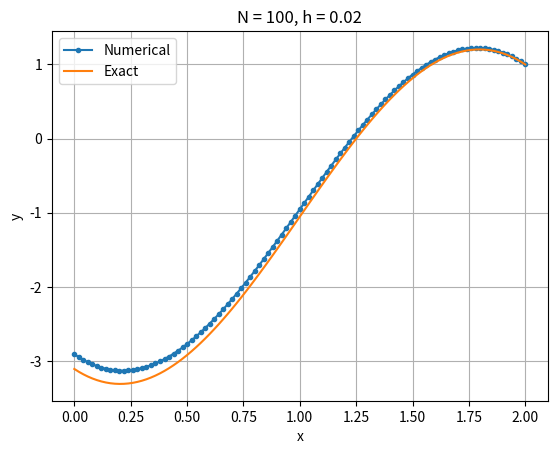
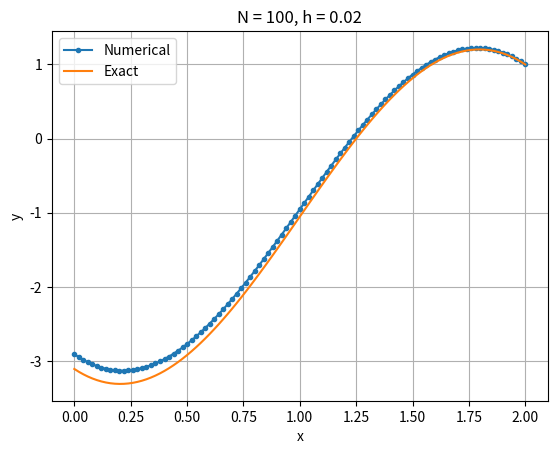

The script that saved these images, in order:
# Import libraries
import numpy as np
import matplotlib.pyplot as plt

# Discretization
L = 2
N = 100
x = np.linspace(0, L, N+1)
h = L/N

# Boundary condition information
yN = 1
phi = -2

# Create alpha, beta, gamma, f for j = 0, 1, 2, ..., N
# Note we won't use the values for j=0 or j=N (boundary node values)
# in the scheme implementation
alpha =  1/h**2*np.ones(N+1)
beta  = -2/h**2*np.ones(N+1)
gamma =  1/h**2*np.ones(N+1)
f = 10*np.cos(np.pi*x/L)

# Set up system of equations without accounting for BCs
K = np.zeros((N-1,N-1))
R = np.zeros(N-1)
# All rows (equations)
for j in range(1, N):
    # Loop (equation) variable     j   = 1, 2, 3, ..., N-1
    # Row/column index variable    ind = 0, 1, , 2..., N-2
    # Therefore, ind = j - 1
    ind = j - 1
    # First row
    if(j==1):
        K[ind,ind]   = beta[j]
        K[ind,ind+1] = alpha[j]
    # Last row
    elif(j==N-1):
        K[ind,ind-1] = gamma[j]
        K[ind,ind]   = beta[j]
    # Middle rows
    else:
        K[ind,ind-1] = gamma[j]
        K[ind,ind]   = beta[j]
        K[ind,ind+1] = alpha[j]
    # RHS
    R[ind] = f[j]

# First row modification for Neumann condition
K[0,0] += gamma[1]
R[0]   += gamma[1]*h*phi
# Last row modification for Dirichlet condition
R[-1]  += -alpha[N-1]*yN

# Set up solve and BCs
y = np.zeros(N+1)               # Initialize
y[1:N] = np.linalg.solve(K, R)  # Solve for interior nodal values
y[0] = y[1] - h*phi             # Impose Neumann condition
y[N] = yN                       # Impose Dirichlet condition

# Plot numerical and exact solutions
xfine = np.linspace(0, L, 101)
ytrue = -10*(L/np.pi)**2*np.cos(xfine*np.pi/L) + phi*xfine + yN - 10*(L/np.pi)**2 - phi*L
plt.figure()
plt.plot(x,y,'.-',label='Numerical')
plt.plot(xfine,ytrue,label='Exact')
plt.grid()
plt.xlabel('x')
plt.ylabel('y')
plt.title('N = '+str(N)+', h = '+str(h))
plt.legend()
plt.show()


# Import libraries
import numpy as np
import matplotlib.pyplot as plt

# Discretization
L = 2
N = 100
x = np.linspace(0, L, N+1)
h = L/N

# Boundary condition information
yN = 1
phi = -2

# Create alpha, beta, gamma, f for j = 0, 1, 2, ..., N
# Note we won't use the values for j=0 or j=N (boundary node values)
# in the scheme implementation
alpha =  1/h**2*np.ones(N+1)
beta  = -2/h**2*np.ones(N+1)
gamma =  1/h**2*np.ones(N+1)
f = 10*np.cos(np.pi*x/L)

# Set up system of equations using numpy.diag
# K is (N-1)x(N-1)
K = np.zeros((N-1, N-1))

'''
===================================================
Modified portion:
- Create K using np.diag (no loop)
- Create R using vectorized assignment (no loop)
===================================================
'''
# Main diagonal (beta)
K += np.diag(beta[1:N])

# Upper diagonal (alpha)
K += np.diag(alpha[1:N-1], k=1)

# Lower diagonal (gamma)
K += np.diag(gamma[2:N], k=-1)

# RHS
R = f[1:N].copy()

# First row modification for Neumann condition
K[0,0] += gamma[1]
R[0]   += gamma[1]*h*phi

# Last row modification for Dirichlet condition
R[-1]  += -alpha[N-1]*yN
'''
===================================================
End modified portion
===================================================
'''

# Set up solve and BCs
y = np.zeros(N+1)               # Initialize
y[1:N] = np.linalg.solve(K, R)  # Solve for interior nodal values
y[0] = y[1] - h*phi             # Impose Neumann condition
y[N] = yN                       # Impose Dirichlet condition

# Plot numerical and exact solutions
xfine = np.linspace(0, L, 101)
ytrue = -10*(L/np.pi)**2*np.cos(xfine*np.pi/L) + phi*xfine + yN - 10*(L/np.pi)**2 - phi*L
plt.figure()
plt.plot(x,y,'.-',label='Numerical')
plt.plot(xfine,ytrue,label='Exact')
plt.grid()
plt.xlabel('x')
plt.ylabel('y')
plt.title('N = '+str(N)+', h = '+str(h))
plt.legend()
plt.show()